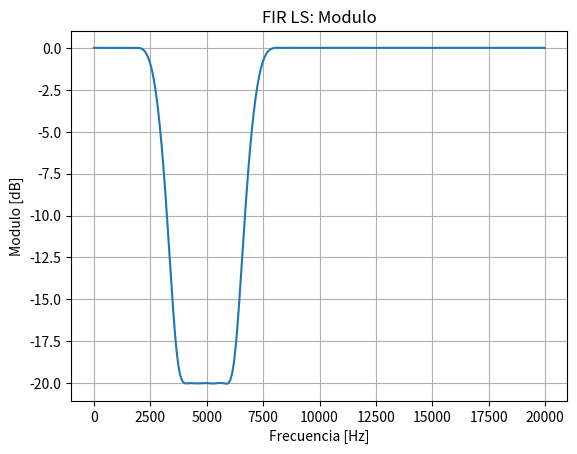
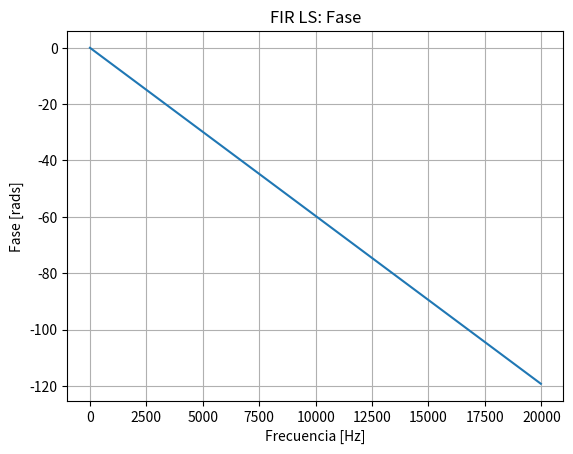

Source code (Python) for these figures, in order:
# -*- coding: utf-8 -*-
"""
Created on Fri Dec  1 22:22:46 2023

[redacted]
"""
import pandas as pd
import numpy as np
import scipy.signal as sig
import matplotlib.pyplot as plt


pd.set_option('display.max_rows', None)

fs = 40000
nyq = 20000

cant_coef = 77

fpass = np.array([2000, 8000])
fstop = np.array([4000, 6000])
gpass = 1
gstop = 20 

frecs = [0.0,   fpass[0],     fstop[0],     fstop[1],     fpass[1],     nyq]
gains = [0,     0,     -gstop,     -gstop,      0,      0] 
gains = 10**(np.array(gains)/20)

fir_ls = sig.firls(cant_coef, frecs, gains, fs=fs)

np.set_printoptions(precision=20, suppress = True)
print("Coeficientes del filtro: \n")
print(fir_ls)

wrad, hh = sig.freqz(fir_ls, worN = 1000)
ww = wrad/np.pi * nyq

#------ Modulo ------
modulo = plt.figure()
plt.title('FIR LS: Modulo')
plt.plot(ww, 20 * np.log10(abs(hh)))
plt.xlabel('Frecuencia [Hz]')
plt.ylabel('Modulo [dB]')
plt.grid()
plt.show()

#------ Fase ------
fase = plt.figure()
plt.title('FIR LS: Fase')
angles = np.unwrap(np.angle(hh))
plt.plot(ww, angles)
plt.ylabel('Fase [rads]')
plt.xlabel('Frecuencia [Hz]')
plt.grid()
plt.show()